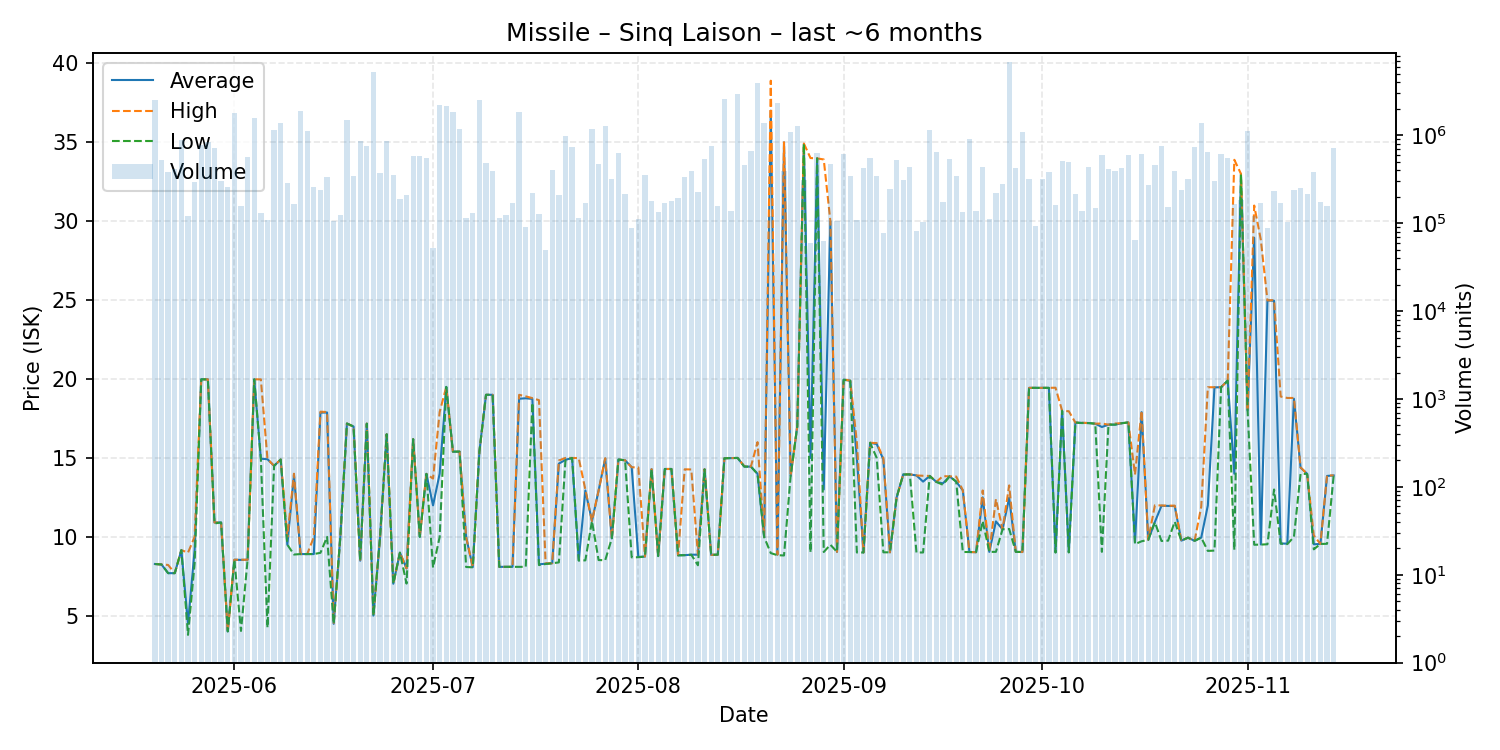

Data behind this chart, as committed beside it:
date, average, highest, lowest, order_count, volume
2025-05-20, 8.28, 8.28, 8.28, 135, 2557103
2025-05-21, 8.25, 8.25, 8.25, 147, 521492
2025-05-22, 7.7, 8.22, 7.7, 137, 381965
2025-05-23, 7.7, 7.7, 7.7, 170, 412745
2025-05-24, 9.16, 9.16, 9.16, 163, 885865
2025-05-25, 4.5, 9.0, 3.79, 195, 120616
2025-05-26, 9.18, 10.0, 8.33, 174, 296340
2025-05-27, 19.98, 19.98, 19.98, 121, 773587
2025-05-28, 19.98, 19.98, 19.98, 150, 845739
2025-05-29, 10.91, 10.91, 10.85, 166, 709416
2025-05-30, 10.91, 10.91, 10.91, 168, 299421
2025-05-31, 4.01, 4.01, 4.01, 227, 259266
2025-06-01, 8.55, 8.55, 8.55, 191, 1790320
2025-06-02, 8.54, 8.55, 4.04, 170, 157820
2025-06-03, 8.55, 8.55, 8.55, 170, 571663
2025-06-04, 19.98, 19.98, 19.98, 140, 1576871
2025-06-05, 14.95, 19.98, 14.95, 150, 129994
2025-06-06, 14.92, 14.93, 4.25, 149, 108613
2025-06-07, 14.5, 14.5, 14.5, 223, 1143785
2025-06-08, 14.9, 14.9, 14.9, 190, 1386240
2025-06-09, 9.5, 9.99, 9.5, 176, 286602
2025-06-10, 13.9, 14.0, 8.88, 130, 163555
2025-06-11, 8.91, 8.91, 8.91, 161, 1898561
2025-06-12, 8.91, 8.91, 8.91, 153, 1117577
2025-06-13, 8.91, 9.98, 8.91, 136, 261335
2025-06-14, 17.87, 17.93, 8.99, 171, 235957
2025-06-15, 17.88, 17.91, 10.0, 191, 332111
2025-06-16, 4.49, 4.49, 4.49, 142, 105745
2025-06-17, 10.0, 10.0, 9.98, 152, 123399
2025-06-18, 17.18, 17.18, 17.18, 133, 1496214
2025-06-19, 16.99, 16.99, 16.99, 155, 342461
2025-06-20, 8.49, 8.49, 8.49, 171, 870445
2025-06-21, 17.17, 17.18, 17.17, 176, 751568
2025-06-22, 5.01, 5.01, 5.01, 196, 5250281
2025-06-23, 9.99, 9.99, 9.99, 173, 368187
2025-06-24, 16.5, 16.5, 16.5, 135, 867882
2025-06-25, 7.03, 7.03, 7.03, 156, 356142
2025-06-26, 9.0, 9.0, 9.0, 141, 186488
2025-06-27, 8.0, 8.0, 7.04, 150, 210551
2025-06-28, 16.19, 16.19, 16.19, 173, 589141
2025-06-29, 10.0, 10.0, 10.0, 173, 588264
2025-06-30, 13.99, 13.99, 13.99, 139, 545553
2025-07-01, 11.99, 13.69, 8.05, 115, 52696
2025-07-02, 14.0, 17.91, 9.99, 176, 2237512
2025-07-03, 19.5, 19.5, 19.5, 131, 2149673
2025-07-04, 15.4, 15.4, 15.4, 139, 1865723
2025-07-05, 15.4, 15.4, 15.4, 147, 1183517
2025-07-06, 9.98, 9.98, 8.09, 179, 116142
2025-07-07, 8.08, 8.09, 8.07, 129, 132011
2025-07-08, 15.4, 15.4, 15.4, 163, 2501109
2025-07-09, 19.0, 19.0, 19.0, 129, 487355
2025-07-10, 19.0, 19.0, 19.0, 144, 396461
2025-07-11, 8.1, 8.1, 8.1, 155, 115479
2025-07-12, 8.1, 8.1, 8.1, 158, 122532
2025-07-13, 8.1, 8.1, 8.1, 209, 168873
2025-07-14, 18.75, 19.0, 8.1, 144, 1848729
2025-07-15, 18.78, 18.9, 8.1, 122, 89681
2025-07-16, 18.74, 18.79, 18.49, 167, 220711
2025-07-17, 8.26, 18.66, 8.21, 158, 126399
2025-07-18, 8.3, 8.31, 8.28, 116, 49494
... 119 more rows
